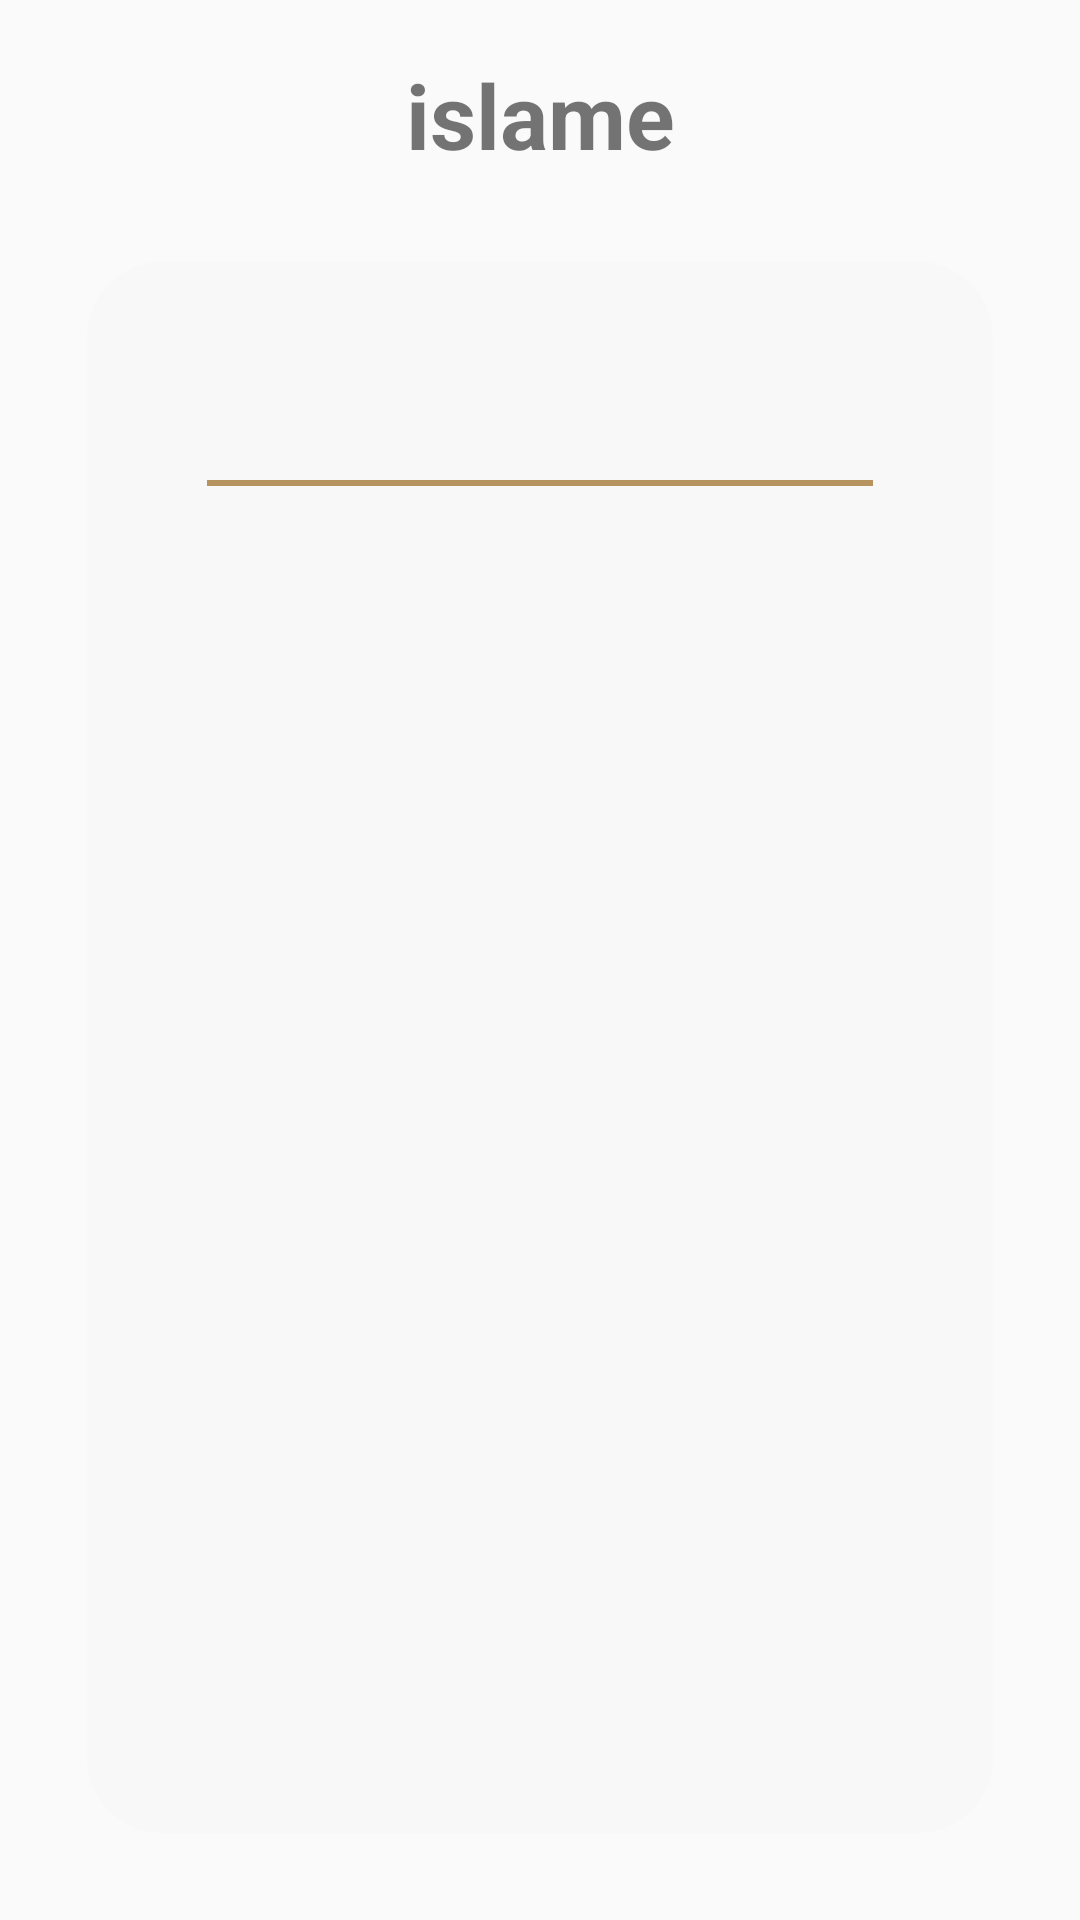

Layout XML and referenced resources for this Android screen:
<!-- AndroidManifest.xml: application theme Theme.Islame -->
<!-- res/layout/activity_details_qran.xml -->
<?xml version="1.0" encoding="utf-8"?>
<androidx.constraintlayout.widget.ConstraintLayout xmlns:android="http://schemas.android.com/apk/res/android"
    xmlns:app="http://schemas.android.com/apk/res-auto"
    xmlns:tools="http://schemas.android.com/tools"
    android:layout_width="match_parent"
    android:layout_height="match_parent"
    android:background="@drawable/mainbackground"
    tools:context=".ui.activity.detailesqran.DetailsQranActivity">


    <TextView
        android:id="@+id/tv_app_bar_title"
        android:layout_width="wrap_content"
        android:layout_height="wrap_content"
        android:text="@string/app_name"
        android:textSize="30sp"
        android:textStyle="bold"
        android:layout_marginTop="18dp"
        app:layout_constraintTop_toTopOf="parent"
        app:layout_constraintStart_toStartOf="parent"
        app:layout_constraintEnd_toEndOf="parent"
        tools:text="@string/nameappinactionbar"
        />

    <FrameLayout
        android:id="@+id/frame_details_qran"
        android:layout_width="match_parent"
        android:layout_height="0dp"
        android:background="@drawable/frame_details_shape"
        android:layout_margin="29dp"
        app:layout_constraintTop_toBottomOf="@id/tv_app_bar_title"
        app:layout_constraintStart_toStartOf="parent"
        app:layout_constraintEnd_toEndOf="parent"
        app:layout_constraintBottom_toBottomOf="parent"
        >
        <androidx.constraintlayout.widget.ConstraintLayout
            android:layout_width="match_parent"
            android:layout_height="match_parent">
            <TextView
                android:id="@+id/tv_sora_sora_name_details_Qoran"
                android:layout_width="wrap_content"
                android:layout_height="wrap_content"
                tools:text="sora name "
                android:gravity="center"
                android:textSize="25sp"
                android:layout_marginTop="39dp"
                android:layout_marginBottom="12dp"
                android:textColor="@color/light_black"
                app:layout_constraintTop_toTopOf="parent"
                app:layout_constraintBottom_toTopOf="@id/line_one"
                app:layout_constraintStart_toStartOf="parent"
                app:layout_constraintEnd_toEndOf="parent"/>

            <View
                android:id="@+id/line_one"
                android:layout_width="match_parent"
                android:layout_height="2dp"
                android:background="@color/orange"
                android:layout_marginHorizontal="40dp"

                app:layout_constraintTop_toBottomOf="@id/tv_sora_sora_name_details_Qoran"
                app:layout_constraintStart_toStartOf="parent"
                app:layout_constraintEnd_toEndOf="parent"
               />
            <ScrollView
                android:layout_width="match_parent"
                android:layout_height="0dp"
                app:layout_constraintTop_toBottomOf="@+id/line_one"
                app:layout_constraintStart_toStartOf="parent"
                app:layout_constraintEnd_toEndOf="parent"

                >
                <TextView
                    android:id="@+id/tv_content_qran"
                    android:layout_width="wrap_content"
                    android:layout_height="wrap_content"
                    tools:text="content "
                    android:textSize="20sp"
                    android:gravity="start"
                    android:layout_marginTop="12dp"
                    android:scrollbars="vertical"
                    android:scrollbarStyle="insideOverlay"
                    android:padding="16dp"
                    android:textColor="@color/light_black"


                    />

            </ScrollView>


        </androidx.constraintlayout.widget.ConstraintLayout>



    </FrameLayout>



</androidx.constraintlayout.widget.ConstraintLayout>
<!-- resources referenced by this layout -->
<resources>
  <color name="light_black">#ff242424</color>
  <color name="orange">#B7935F</color>
  <!-- drawable frame_details_shape (drawable) -->
  <?xml version="1.0" encoding="utf-8"?>
  <shape xmlns:android="http://schemas.android.com/apk/res/android"
      android:shape="rectangle">
      <solid
          android:color="#CDF8F8F8"/>
      <corners
          android:radius="25dp"/>
  
  </shape>
  <string name="app_name">islame</string>
  <string name="nameappinactionbar">إسلامي</string>
  <style name="Theme.Islame" parent="android:Theme.Material.Light.NoActionBar" />
</resources>
